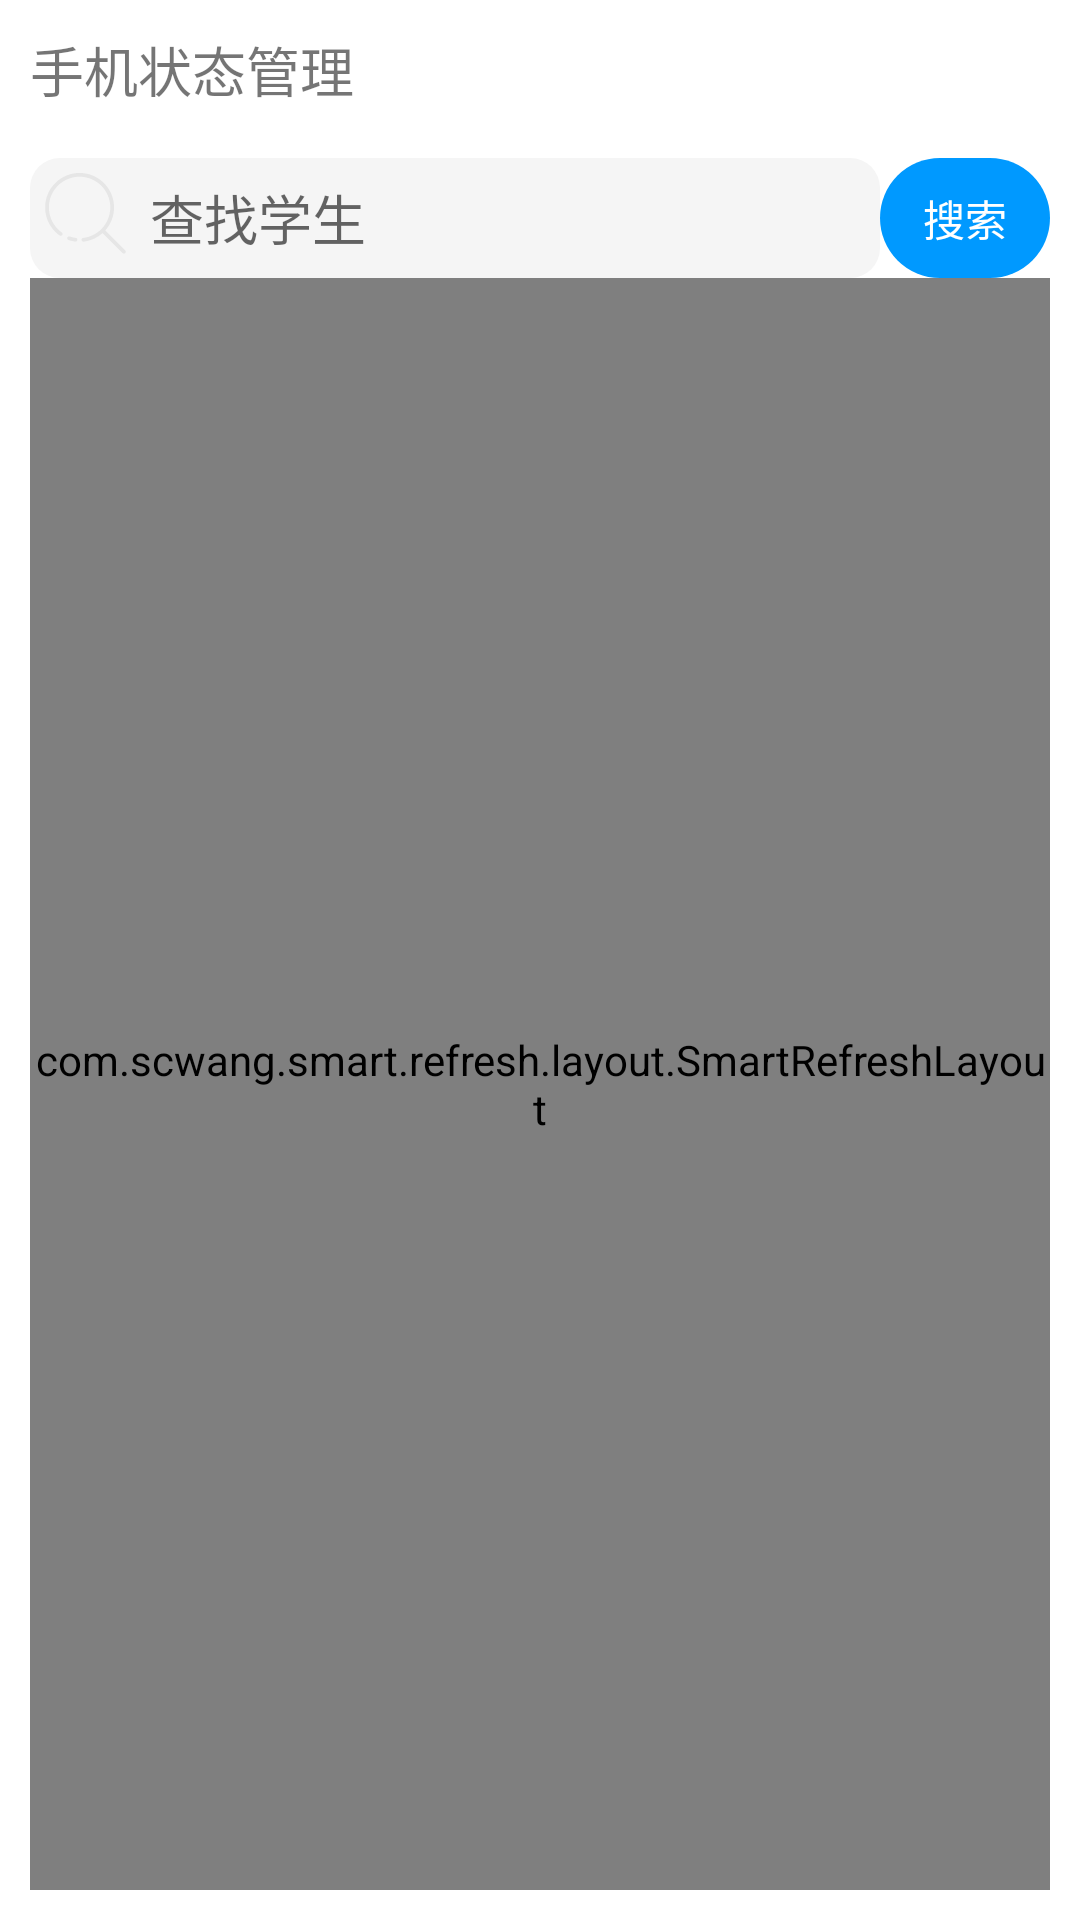

Produce the Android XML layout that renders to this screen, including the resource entries it uses.
<!-- AndroidManifest.xml: application theme Theme.LockClient -->
<!-- res/layout/fragment_manage.xml -->
<?xml version="1.0" encoding="utf-8"?>
<androidx.constraintlayout.widget.ConstraintLayout xmlns:android="http://schemas.android.com/apk/res/android"
    xmlns:app="http://schemas.android.com/apk/res-auto"
    xmlns:tools="http://schemas.android.com/tools"
    android:layout_width="match_parent"
    android:layout_height="match_parent"
    android:padding="10dp"
    android:background="@color/white"
    tools:context=".fragment.ManageFragment">

    <TextView
        android:id="@+id/title"
        android:layout_width="wrap_content"
        android:layout_height="wrap_content"
        android:text="手机状态管理"
        android:textSize="18sp"
        app:layout_constraintLeft_toLeftOf="parent"
        app:layout_constraintTop_toTopOf="parent" />
    <TextView
        android:id="@+id/unlockRecords"
        android:layout_width="wrap_content"
        android:layout_height="wrap_content"
        app:layout_constraintRight_toRightOf="parent"
        app:layout_constraintTop_toTopOf="@id/title"
        android:textColor="@color/white"
        android:background="#0099ff"
        android:padding="6dp"
        android:visibility="invisible"
        android:text="开锁记录"/>
    <LinearLayout
        android:id="@+id/llTitle"
        android:layout_width="match_parent"
        android:layout_height="wrap_content"
        android:layout_marginTop="10dp"
        android:gravity="center_vertical"
        app:layout_constraintLeft_toLeftOf="parent"
        app:layout_constraintTop_toBottomOf="@id/unlockRecords">

        <EditText
            android:id="@+id/editSearch"
            android:layout_width="0dp"
            android:layout_height="40dp"
            android:layout_weight="5"
            android:background="@drawable/shape_round_f5f5f5"
            android:drawableLeft="@drawable/icon_search_svg"
            android:hint="查找学生" />

        <TextView
            android:id="@+id/search"
            android:layout_width="0dp"
            android:layout_height="match_parent"
            android:layout_weight="1"
            android:background="@drawable/shape_blue"
            android:gravity="center"
            android:text="搜索"
            android:textColor="@color/white" />
    </LinearLayout>

    <com.scwang.smart.refresh.layout.SmartRefreshLayout
        android:id="@+id/swipeLayout"
        android:layout_width="match_parent"
        android:layout_height="0dp"
        app:layout_constraintBottom_toBottomOf="parent"
        app:layout_constraintLeft_toLeftOf="parent"
        app:layout_constraintTop_toBottomOf="@id/llTitle">
        <com.scwang.smart.refresh.header.ClassicsHeader
            android:layout_width="match_parent"
            android:layout_height="wrap_content"/>
        <androidx.recyclerview.widget.RecyclerView
            android:id="@+id/recyclerViewSearch"
            android:layout_width="match_parent"
            android:layout_height="match_parent"
            android:layout_marginTop="10dp"
            app:layoutManager="androidx.recyclerview.widget.LinearLayoutManager"
            tools:listitem="@layout/item_student_list" />
        <com.scwang.smart.refresh.footer.ClassicsFooter
            android:layout_width="match_parent"
            android:layout_height="wrap_content"/>
    </com.scwang.smart.refresh.layout.SmartRefreshLayout>


</androidx.constraintlayout.widget.ConstraintLayout>
<!-- res/layout/item_student_list.xml (included above) -->
<?xml version="1.0" encoding="utf-8"?>
<androidx.constraintlayout.widget.ConstraintLayout xmlns:android="http://schemas.android.com/apk/res/android"
    xmlns:app="http://schemas.android.com/apk/res-auto"
    android:layout_width="match_parent"
    android:layout_height="wrap_content"
    android:padding="4dp">

    <ImageView
        android:id="@+id/imgStatus"
        android:layout_width="wrap_content"
        android:layout_height="wrap_content"
        app:layout_constraintBottom_toBottomOf="parent"
        app:layout_constraintLeft_toLeftOf="parent"
        app:layout_constraintTop_toTopOf="parent" />

    <TextView
        android:id="@+id/name"
        android:layout_width="wrap_content"
        android:layout_height="wrap_content"
        android:layout_marginLeft="10dp"
        android:text="学生姓名"
        app:layout_constraintBottom_toTopOf="@id/status"
        app:layout_constraintLeft_toRightOf="@id/imgStatus"
        app:layout_constraintTop_toTopOf="parent" />

    <TextView
        android:id="@+id/status"
        android:layout_width="wrap_content"
        android:layout_height="wrap_content"
        android:layout_marginLeft="10dp"
        android:layout_marginTop="6dp"
        android:text="状态"
        app:layout_constraintBottom_toBottomOf="parent"
        app:layout_constraintLeft_toRightOf="@id/imgStatus"
        app:layout_constraintTop_toBottomOf="@id/name" />

    <ImageView
        android:layout_width="40dp"
        android:layout_height="40dp"
        app:layout_constraintRight_toRightOf="parent"
        app:layout_constraintTop_toTopOf="parent"
        app:layout_constraintBottom_toBottomOf="parent"
        android:background="@drawable/ic_phone"
        />


    <View
        android:layout_width="match_parent"
        android:layout_height="1dp"
        android:background="#d0d0d0"
        app:layout_constraintTop_toBottomOf="@id/status"
        android:layout_marginTop="@dimen/dp_4"
        app:layout_constraintBottom_toBottomOf="parent"/>
</androidx.constraintlayout.widget.ConstraintLayout>
<!-- resources referenced by this layout -->
<resources>
  <color name="white">#FFFFFFFF</color>
  <!-- drawable ic_phone (drawable) -->
  <vector xmlns:android="http://schemas.android.com/apk/res/android"
      android:width="20dp"
      android:height="20dp"
      android:viewportWidth="1024"
      android:viewportHeight="1024">
    <path
        android:pathData="M712.8,706.7c-10.8,-2.9 -22.1,-4.5 -33.8,-4.5 -47.5,0 -88.9,25.7 -111.3,63.9 -7.2,12.3 -19.8,20.7 -34,21.6 -6,0.4 -12,0.6 -18.1,0.6 -140.1,0 -256.1,-103.3 -276.4,-237.9 -2.6,-17.3 5.6,-34.3 20.5,-43.4 37.3,-22.6 62.3,-63.7 62.3,-110.5 0,-25.3 -7.3,-48.9 -19.8,-68.8 -22.9,-36.3 -63.2,-60.4 -109.2,-60.4 -69,0 -125.3,54.1 -128.8,122.3 -0.1,2.3 -0.2,4.6 -0.2,6.9 0,6.6 0.5,13 1.4,19.3 20.9,304.4 274.1,544.8 583.5,544.8 6.8,0 13.7,-0.1 20.5,-0.4 3.2,0.3 6.4,0.4 9.6,0.4 9.1,0 18,-0.9 26.5,-2.7 58.6,-12.2 102.5,-64.2 102.5,-126.4C808,771.7 767.7,721.6 712.8,706.7M666.1,608.8c-19.8,0 -35.8,-16.1 -35.8,-35.8 0,-98.9 -80.4,-179.4 -179.2,-179.4 -19.8,0 -35.8,-16.1 -35.8,-35.8s16.1,-35.8 35.8,-35.8c138.3,0 250.9,112.7 250.9,251.1C702,592.8 685.9,608.8 666.1,608.8zM795.1,587.3c-19.8,0 -35.8,-16.1 -35.8,-35.8 0,-158.3 -128.6,-287.1 -286.7,-287.1 -19.8,0 -35.8,-16.1 -35.8,-35.8 0,-19.8 16.1,-35.8 35.8,-35.8 197.6,0 358.4,161 358.4,358.8C831,571.2 814.9,587.3 795.1,587.3zM924.2,565.8c-19.8,0 -35.8,-16.1 -35.8,-35.8 0,-217.7 -176.9,-394.7 -394.2,-394.7 -19.8,0 -35.8,-16.1 -35.8,-35.8 0,-19.8 16.1,-35.8 35.8,-35.8 256.9,0 465.9,209.2 465.9,466.4C960,549.7 943.9,565.8 924.2,565.8z"
        android:fillColor="#dbdbdb"/>
  </vector>
  <!-- drawable icon_search_svg (drawable) -->
  <vector xmlns:android="http://schemas.android.com/apk/res/android"
      android:width="40dp"
      android:height="40dp"
      android:viewportWidth="1024"
      android:viewportHeight="1024">
    <path
        android:pathData="M338.9,669.8c-8.4,-2.8 -17.5,1.7 -20.3,10 -2.8,8.4 1.7,17.5 10,20.3 18.6,6.3 38,10.8 57.6,13.2 5.1,0.6 9.9,-1.2 13.3,-4.6 2.4,-2.4 4.1,-5.6 4.6,-9.3 1.1,-8.8 -5.1,-16.8 -13.9,-17.9 -17.4,-2.1 -34.7,-6.1 -51.3,-11.7z"
        android:fillColor="#e6e6e6"/>
    <path
        android:pathData="M423.1,127.6c-78.5,0 -152.4,30.6 -207.9,86.1s-86.1,129.4 -86.1,207.9 30.6,152.4 86.1,207.9c11.6,11.6 24.2,22.3 37.5,31.8 7.2,5.1 17.2,3.5 22.3,-3.7 5.1,-7.2 3.5,-17.2 -3.7,-22.3 -11.8,-8.4 -23.1,-18 -33.5,-28.3 -102.2,-102.2 -102.2,-268.4 0,-370.5 102.2,-102.2 268.4,-102.2 370.5,0 102.2,102.2 102.2,268.4 0,370.5 -42,42 -95.4,68 -154.3,74.9 -8.8,1 -15.1,9 -14,17.8 1,8.8 9,15 17.8,14 32.1,-3.8 63.1,-12.8 92.1,-26.6 25.3,-12.1 48.5,-27.7 69.4,-46.4L790,811.4c6.2,6.2 16.4,6.2 22.6,0s6.2,-16.4 0,-22.6L642,617.9c48.5,-54 75.1,-123.1 75.1,-196.3 0,-78.5 -30.6,-152.4 -86.1,-207.9s-129.3,-86.1 -207.9,-86.1z"
        android:fillColor="#e6e6e6"/>
  </vector>
  <!-- drawable shape_blue (drawable) -->
  <?xml version="1.0" encoding="utf-8"?>
  <shape xmlns:android="http://schemas.android.com/apk/res/android">
  
       <corners android:radius="30dp"/>
      <solid android:color="#0099ff"/>
  </shape>
  <!-- drawable shape_round_f5f5f5 (drawable) -->
  <shape xmlns:android="http://schemas.android.com/apk/res/android">
  
      <solid android:color="#f5f5f5" /> 
  
      <corners android:radius="10dp" /> 
  </shape>
  <style name="Theme.LockClient" parent="Base.Theme.LockClient" />
  <style name="Base.Theme.LockClient" parent="Theme.AppCompat.Light.NoActionBar">
          
          
      </style>
</resources>
